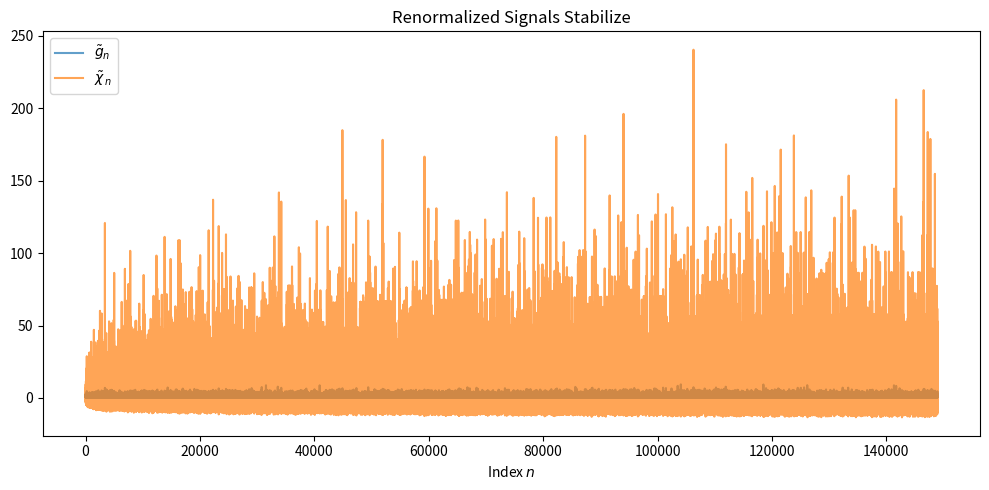

Generate this figure with matplotlib:
import numpy as np
import matplotlib.pyplot as plt
import os

# ---------- Utilities (same as before) ----------

os.makedirs("figures_overview", exist_ok=True)

def primes_up_to(N):
    sieve = np.ones(N+1, dtype=bool)
    sieve[:2] = False
    for p in range(2, int(N**0.5)+1):
        if sieve[p]:
            sieve[p*p:N+1:p] = False
    return np.flatnonzero(sieve)

def prime_gaps(primes):
    return np.diff(primes)

def curvature(g):
    # χ_n = (g_{n+2} - g_n)/(g_n + g_{n+1})
    return (g[2:] - g[:-2]) / (g[:-2] + g[1:-1])

# ---------- Data ----------

pr = primes_up_to(2_000_000)
g = prime_gaps(pr)
chi = curvature(g)

# chi has length M-3 where M = len(pr)
n_chi = len(chi)

# Choose matching slices so everything has length n_chi
# Use interior segments aligned roughly with where χ_n is defined
pr_for = pr[2:2 + n_chi]      # length n_chi
g_for = g[1:1 + n_chi]        # length n_chi

tilde_g = g_for / np.log(pr_for)
tilde_chi = chi * np.log(pr_for)

x = np.arange(n_chi)

# ---------- Plot ----------

plt.figure(figsize=(10, 5))
plt.plot(x, tilde_g, label=r'$\tilde g_n$', alpha=0.7)
plt.plot(x, tilde_chi, label=r'$\tilde \chi_n$', alpha=0.7)
plt.title("Renormalized Signals Stabilize")
plt.xlabel("Index $n$")
plt.legend()
plt.tight_layout()

plt.savefig("figures_overview/PG_overview_Fig5_renormalized_signals.png", dpi=300)
plt.close()
